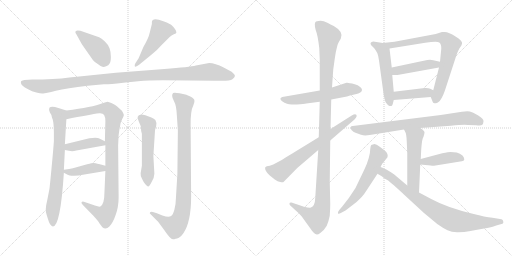
t = 0.00 s
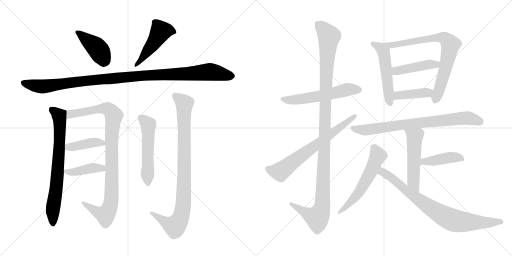
t = 3.26 s
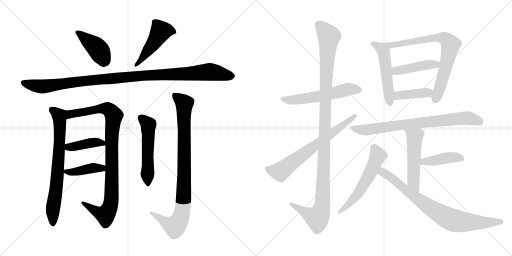
t = 6.52 s
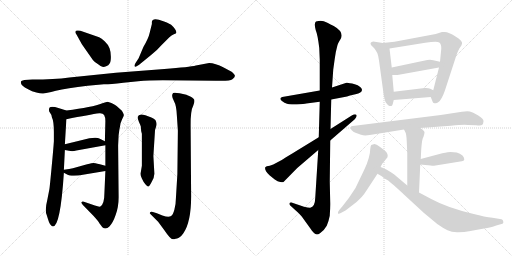
t = 9.78 s
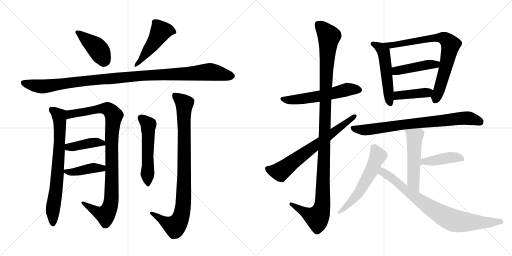
t = 13.05 s
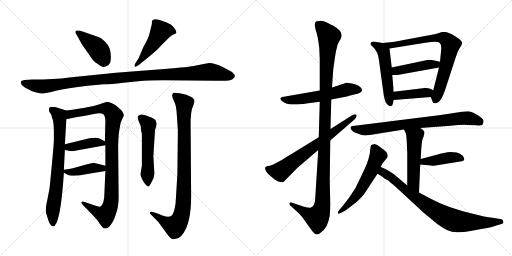
t = 16.31 s

The animated SVG that drew these frames (rendered in a browser with its animation timeline set to each time). Animation: 21 CSS @keyframes rules; one cycle of 16.31 s.

<svg version="1.1" viewBox="0 0 2048 1024" xmlns="http://www.w3.org/2000/svg">
  <g stroke="lightgray" stroke-dasharray="1,1" stroke-width="1" transform="scale(4, 4)">
    <line x1="0" y1="0" x2="256" y2="256"></line>
    <line x1="256" y1="0" x2="0" y2="256"></line>
    <line x1="128" y1="0" x2="128" y2="256"></line>
    <line x1="0" y1="128" x2="256" y2="128"></line>
    <line x1="256" y1="0" x2="512" y2="256"></line>
    <line x1="512" y1="0" x2="256" y2="256"></line>
    <line x1="384" y1="0" x2="384" y2="256"></line>
    <line x1="256" y1="128" x2="512" y2="128"></line>
  </g>
<g transform="scale(1, -1) translate(0, -850)">
   <style type="text/css">
    @keyframes keyframes0 {
      from {
       stroke: black;
       stroke-dashoffset: 416;
       stroke-width: 128;
       }
       58% {
       animation-timing-function: step-end;
       stroke: black;
       stroke-dashoffset: 0;
       stroke-width: 128;
       }
       to {
       stroke: black;
       stroke-width: 1024;
       }
       }
       #make-me-a-hanzi-animation-0 {
         animation: keyframes0 0.588542s both;
         animation-delay: 0.000000s;
         animation-timing-function: linear;
       }
    @keyframes keyframes1 {
      from {
       stroke: black;
       stroke-dashoffset: 480;
       stroke-width: 128;
       }
       61% {
       animation-timing-function: step-end;
       stroke: black;
       stroke-dashoffset: 0;
       stroke-width: 128;
       }
       to {
       stroke: black;
       stroke-width: 1024;
       }
       }
       #make-me-a-hanzi-animation-1 {
         animation: keyframes1 0.640625s both;
         animation-delay: 0.588542s;
         animation-timing-function: linear;
       }
    @keyframes keyframes2 {
      from {
       stroke: black;
       stroke-dashoffset: 1097;
       stroke-width: 128;
       }
       78% {
       animation-timing-function: step-end;
       stroke: black;
       stroke-dashoffset: 0;
       stroke-width: 128;
       }
       to {
       stroke: black;
       stroke-width: 1024;
       }
       }
       #make-me-a-hanzi-animation-2 {
         animation: keyframes2 1.142741s both;
         animation-delay: 1.229167s;
         animation-timing-function: linear;
       }
    @keyframes keyframes3 {
      from {
       stroke: black;
       stroke-dashoffset: 731;
       stroke-width: 128;
       }
       70% {
       animation-timing-function: step-end;
       stroke: black;
       stroke-dashoffset: 0;
       stroke-width: 128;
       }
       to {
       stroke: black;
       stroke-width: 1024;
       }
       }
       #make-me-a-hanzi-animation-3 {
         animation: keyframes3 0.844889s both;
         animation-delay: 2.371908s;
         animation-timing-function: linear;
       }
    @keyframes keyframes4 {
      from {
       stroke: black;
       stroke-dashoffset: 962;
       stroke-width: 128;
       }
       76% {
       animation-timing-function: step-end;
       stroke: black;
       stroke-dashoffset: 0;
       stroke-width: 128;
       }
       to {
       stroke: black;
       stroke-width: 1024;
       }
       }
       #make-me-a-hanzi-animation-4 {
         animation: keyframes4 1.032878s both;
         animation-delay: 3.216797s;
         animation-timing-function: linear;
       }
    @keyframes keyframes5 {
      from {
       stroke: black;
       stroke-dashoffset: 408;
       stroke-width: 128;
       }
       57% {
       animation-timing-function: step-end;
       stroke: black;
       stroke-dashoffset: 0;
       stroke-width: 128;
       }
       to {
       stroke: black;
       stroke-width: 1024;
       }
       }
       #make-me-a-hanzi-animation-5 {
         animation: keyframes5 0.582031s both;
         animation-delay: 4.249675s;
         animation-timing-function: linear;
       }
    @keyframes keyframes6 {
      from {
       stroke: black;
       stroke-dashoffset: 409;
       stroke-width: 128;
       }
       57% {
       animation-timing-function: step-end;
       stroke: black;
       stroke-dashoffset: 0;
       stroke-width: 128;
       }
       to {
       stroke: black;
       stroke-width: 1024;
       }
       }
       #make-me-a-hanzi-animation-6 {
         animation: keyframes6 0.582845s both;
         animation-delay: 4.831706s;
         animation-timing-function: linear;
       }
    @keyframes keyframes7 {
      from {
       stroke: black;
       stroke-dashoffset: 535;
       stroke-width: 128;
       }
       64% {
       animation-timing-function: step-end;
       stroke: black;
       stroke-dashoffset: 0;
       stroke-width: 128;
       }
       to {
       stroke: black;
       stroke-width: 1024;
       }
       }
       #make-me-a-hanzi-animation-7 {
         animation: keyframes7 0.685384s both;
         animation-delay: 5.414551s;
         animation-timing-function: linear;
       }
    @keyframes keyframes8 {
      from {
       stroke: black;
       stroke-dashoffset: 914;
       stroke-width: 128;
       }
       75% {
       animation-timing-function: step-end;
       stroke: black;
       stroke-dashoffset: 0;
       stroke-width: 128;
       }
       to {
       stroke: black;
       stroke-width: 1024;
       }
       }
       #make-me-a-hanzi-animation-8 {
         animation: keyframes8 0.993815s both;
         animation-delay: 6.099935s;
         animation-timing-function: linear;
       }
    @keyframes keyframes9 {
      from {
       stroke: black;
       stroke-dashoffset: 564;
       stroke-width: 128;
       }
       65% {
       animation-timing-function: step-end;
       stroke: black;
       stroke-dashoffset: 0;
       stroke-width: 128;
       }
       to {
       stroke: black;
       stroke-width: 1024;
       }
       }
       #make-me-a-hanzi-animation-9 {
         animation: keyframes9 0.708984s both;
         animation-delay: 7.093750s;
         animation-timing-function: linear;
       }
    @keyframes keyframes10 {
      from {
       stroke: black;
       stroke-dashoffset: 1167;
       stroke-width: 128;
       }
       79% {
       animation-timing-function: step-end;
       stroke: black;
       stroke-dashoffset: 0;
       stroke-width: 128;
       }
       to {
       stroke: black;
       stroke-width: 1024;
       }
       }
       #make-me-a-hanzi-animation-10 {
         animation: keyframes10 1.199707s both;
         animation-delay: 7.802734s;
         animation-timing-function: linear;
       }
    @keyframes keyframes11 {
      from {
       stroke: black;
       stroke-dashoffset: 685;
       stroke-width: 128;
       }
       69% {
       animation-timing-function: step-end;
       stroke: black;
       stroke-dashoffset: 0;
       stroke-width: 128;
       }
       to {
       stroke: black;
       stroke-width: 1024;
       }
       }
       #make-me-a-hanzi-animation-11 {
         animation: keyframes11 0.807454s both;
         animation-delay: 9.002441s;
         animation-timing-function: linear;
       }
    @keyframes keyframes12 {
      from {
       stroke: black;
       stroke-dashoffset: 522;
       stroke-width: 128;
       }
       63% {
       animation-timing-function: step-end;
       stroke: black;
       stroke-dashoffset: 0;
       stroke-width: 128;
       }
       to {
       stroke: black;
       stroke-width: 1024;
       }
       }
       #make-me-a-hanzi-animation-12 {
         animation: keyframes12 0.674805s both;
         animation-delay: 9.809895s;
         animation-timing-function: linear;
       }
    @keyframes keyframes13 {
      from {
       stroke: black;
       stroke-dashoffset: 765;
       stroke-width: 128;
       }
       71% {
       animation-timing-function: step-end;
       stroke: black;
       stroke-dashoffset: 0;
       stroke-width: 128;
       }
       to {
       stroke: black;
       stroke-width: 1024;
       }
       }
       #make-me-a-hanzi-animation-13 {
         animation: keyframes13 0.872559s both;
         animation-delay: 10.484700s;
         animation-timing-function: linear;
       }
    @keyframes keyframes14 {
      from {
       stroke: black;
       stroke-dashoffset: 441;
       stroke-width: 128;
       }
       59% {
       animation-timing-function: step-end;
       stroke: black;
       stroke-dashoffset: 0;
       stroke-width: 128;
       }
       to {
       stroke: black;
       stroke-width: 1024;
       }
       }
       #make-me-a-hanzi-animation-14 {
         animation: keyframes14 0.608887s both;
         animation-delay: 11.357259s;
         animation-timing-function: linear;
       }
    @keyframes keyframes15 {
      from {
       stroke: black;
       stroke-dashoffset: 403;
       stroke-width: 128;
       }
       57% {
       animation-timing-function: step-end;
       stroke: black;
       stroke-dashoffset: 0;
       stroke-width: 128;
       }
       to {
       stroke: black;
       stroke-width: 1024;
       }
       }
       #make-me-a-hanzi-animation-15 {
         animation: keyframes15 0.577962s both;
         animation-delay: 11.966146s;
         animation-timing-function: linear;
       }
    @keyframes keyframes16 {
      from {
       stroke: black;
       stroke-dashoffset: 773;
       stroke-width: 128;
       }
       72% {
       animation-timing-function: step-end;
       stroke: black;
       stroke-dashoffset: 0;
       stroke-width: 128;
       }
       to {
       stroke: black;
       stroke-width: 1024;
       }
       }
       #make-me-a-hanzi-animation-16 {
         animation: keyframes16 0.879069s both;
         animation-delay: 12.544108s;
         animation-timing-function: linear;
       }
    @keyframes keyframes17 {
      from {
       stroke: black;
       stroke-dashoffset: 520;
       stroke-width: 128;
       }
       63% {
       animation-timing-function: step-end;
       stroke: black;
       stroke-dashoffset: 0;
       stroke-width: 128;
       }
       to {
       stroke: black;
       stroke-width: 1024;
       }
       }
       #make-me-a-hanzi-animation-17 {
         animation: keyframes17 0.673177s both;
         animation-delay: 13.423177s;
         animation-timing-function: linear;
       }
    @keyframes keyframes18 {
      from {
       stroke: black;
       stroke-dashoffset: 420;
       stroke-width: 128;
       }
       58% {
       animation-timing-function: step-end;
       stroke: black;
       stroke-dashoffset: 0;
       stroke-width: 128;
       }
       to {
       stroke: black;
       stroke-width: 1024;
       }
       }
       #make-me-a-hanzi-animation-18 {
         animation: keyframes18 0.591797s both;
         animation-delay: 14.096354s;
         animation-timing-function: linear;
       }
    @keyframes keyframes19 {
      from {
       stroke: black;
       stroke-dashoffset: 572;
       stroke-width: 128;
       }
       65% {
       animation-timing-function: step-end;
       stroke: black;
       stroke-dashoffset: 0;
       stroke-width: 128;
       }
       to {
       stroke: black;
       stroke-width: 1024;
       }
       }
       #make-me-a-hanzi-animation-19 {
         animation: keyframes19 0.715495s both;
         animation-delay: 14.688151s;
         animation-timing-function: linear;
       }
    @keyframes keyframes20 {
      from {
       stroke: black;
       stroke-dashoffset: 802;
       stroke-width: 128;
       }
       72% {
       animation-timing-function: step-end;
       stroke: black;
       stroke-dashoffset: 0;
       stroke-width: 128;
       }
       to {
       stroke: black;
       stroke-width: 1024;
       }
       }
       #make-me-a-hanzi-animation-20 {
         animation: keyframes20 0.902669s both;
         animation-delay: 15.403646s;
         animation-timing-function: linear;
       }
</style>
<path d="M 396.5 701.0 L 321.5 727.0 Q 300.5 731.0 301.5 722.0 Q 300.5 719.0 306.5 711.0 L 327.5 673.0 L 371.5 610.0 Q 380.5 599.0 392.5 593.0 Q 403.5 584.0 409.5 583.0 Q 415.5 581.0 424.5 585.0 Q 434.5 588.0 438.5 596.0 Q 443.5 603.0 443.5 623.0 Q 443.5 642.0 438.5 656.0 Q 434.5 670.0 419.5 684.0 Q 405.5 697.0 396.5 701.0 Z" fill="lightgray"></path> 
<path d="M 554.5 617.0 L 541.5 597.0 Q 535.5 586.0 539.5 584.0 Q 540.5 580.0 556.5 591.0 L 605.5 631.0 Q 626.5 647.0 647.5 671.0 L 676.5 700.0 Q 686.5 709.0 695.5 713.0 Q 705.5 716.0 705.5 719.0 Q 705.5 732.0 684.5 751.0 Q 665.5 762.0 653.5 765.0 Q 609.5 783.0 607.5 762.0 L 607.5 754.0 L 598.5 718.0 Q 594.5 698.0 573.5 662.0 L 554.5 617.0 Z" fill="lightgray"></path> 
<path d="M 836.5 598.0 L 783.5 588.0 Q 759.5 582.0 657.5 574.0 L 463.5 559.0 L 277.5 540.0 Q 217.5 532.0 129.5 532.0 L 97.5 530.0 L 87.5 527.0 Q 83.5 526.0 83.5 520.0 Q 83.5 513.0 90.5 507.0 Q 97.5 501.0 112.5 493.0 Q 127.5 484.0 145.5 480.0 Q 163.5 475.0 172.5 476.0 Q 181.5 476.0 223.5 487.0 Q 266.5 497.0 350.5 507.0 L 415.5 513.0 Q 431.5 512.0 493.5 519.0 L 552.5 525.0 Q 593.5 529.0 651.5 529.0 L 863.5 527.0 Q 920.5 525.0 929.5 533.0 Q 939.5 541.0 939.5 546.0 Q 940.5 551.0 926.5 563.0 L 894.5 580.0 Q 860.5 598.0 836.5 598.0 Z" fill="lightgray"></path> 
<path d="M 186.5 -9.0 L 191.5 -25.0 Q 199.5 -54.0 211.5 -56.0 Q 241.5 -56.0 255.5 159.0 L 255.5 171.0 L 259.5 250.0 L 259.5 273.0 L 265.5 373.0 C 267.5 403.0 267.5 407.0 265.5 408.0 L 233.5 418.0 Q 205.5 427.0 197.5 419.0 Q 193.5 407.0 199.5 400.0 Q 205.5 393.0 207.5 381.0 Q 215.5 365.0 215.5 322.0 L 215.5 285.0 Q 213.5 255.0 206.5 181.0 Q 199.5 106.0 197.5 93.0 L 189.5 52.0 Q 178.5 8.0 186.5 -9.0 Z" fill="lightgray"></path> 
<path d="M 421.5 166.0 L 417.5 75.0 Q 417.5 34.0 401.5 24.0 Q 395.5 22.0 379.5 28.0 L 335.5 43.0 Q 329.5 45.0 326.5 42.0 Q 323.5 38.0 331.5 30.0 L 373.5 -13.0 Q 395.5 -37.0 397.5 -43.0 L 409.5 -59.0 Q 423.5 -70.0 437.5 -56.0 Q 451.5 -42.0 462.5 -10.0 Q 474.5 22.0 474.5 61.0 L 472.5 268.0 L 474.5 309.0 Q 476.5 329.0 480.5 347.0 Q 481.5 359.0 488.5 373.0 Q 495.5 386.0 495.5 390.0 Q 495.5 394.0 487.5 407.0 L 467.5 425.0 Q 465.5 427.0 455.5 433.0 L 445.5 438.0 L 430.5 443.0 Q 425.5 443.0 409.5 437.0 Q 369.5 421.0 265.5 408.0 C 235.5 404.0 236.5 367.0 265.5 373.0 Q 359.5 392.0 397.5 397.0 Q 411.5 398.0 416.5 390.0 Q 421.5 381.0 421.5 366.0 L 419.5 285.0 L 421.5 269.0 L 421.5 187.0 L 421.5 166.0 Z" fill="lightgray"></path> 
<path d="M 259.5 250.0 L 281.5 246.0 Q 291.5 244.0 305.5 248.0 L 421.5 269.0 C 443.5 273.0 443.5 273.0 419.5 285.0 L 399.5 295.0 Q 389.5 302.0 357.5 297.0 L 259.5 273.0 C 230.5 266.0 229.5 255.0 259.5 250.0 Z" fill="lightgray"></path> 
<path d="M 255.5 159.0 L 268.5 152.0 Q 275.5 147.0 295.5 147.0 Q 315.5 147.0 331.5 151.0 L 421.5 166.0 C 451.5 171.0 450.5 179.0 421.5 187.0 L 399.5 193.0 Q 377.5 198.0 373.5 198.0 Q 369.5 198.0 348.5 193.0 L 291.5 177.0 Q 279.5 174.0 255.5 171.0 C 237.5 169.0 237.5 169.0 255.5 159.0 Z" fill="lightgray"></path> 
<path d="M 617.5 155.0 L 613.5 226.0 L 619.5 320.0 Q 619.5 332.0 624.5 344.0 Q 629.5 356.0 621.5 370.0 Q 613.5 377.0 605.5 380.0 L 581.5 389.0 Q 554.5 398.0 550.5 382.0 Q 550.5 375.0 555.5 363.0 Q 561.5 350.0 563.5 343.0 Q 563.5 327.0 567.5 315.0 L 567.5 187.0 L 562.5 157.0 Q 561.5 147.0 567.5 136.0 Q 573.5 122.0 581.5 113.0 Q 589.5 104.0 592.5 104.0 Q 596.5 103.0 606.5 122.0 Q 617.5 141.0 617.5 155.0 Z" fill="lightgray"></path> 
<path d="M 711.5 327.0 L 709.5 154.0 L 703.5 55.0 Q 703.5 33.0 697.5 11.0 Q 691.5 -11.0 682.5 -15.0 Q 673.5 -20.0 649.5 -12.0 L 627.5 -3.0 L 611.5 2.0 Q 604.5 5.0 600.5 1.0 Q 596.5 -3.0 602.5 -7.0 L 632.5 -37.0 L 657.5 -71.0 Q 681.5 -107.0 691.5 -107.0 Q 697.5 -107.0 702.5 -105.0 Q 707.5 -104.0 715.5 -101.0 Q 723.5 -98.0 733.5 -83.0 Q 764.5 -38.0 764.5 64.0 L 762.5 347.0 Q 761.5 407.0 773.5 429.0 Q 779.5 442.0 777.5 449.0 Q 777.5 455.0 763.5 463.0 Q 749.5 470.0 745.5 471.0 L 718.5 477.0 Q 697.5 481.0 692.5 478.0 Q 688.5 474.0 688.5 467.0 Q 688.5 459.0 696.5 444.0 Q 705.5 429.0 707.5 387.0 L 711.5 327.0 Z" fill="lightgray"></path> 
<path d="M 1279.0 488.0 L 1129.0 462.0 Q 1110.0 455.0 1138.0 439.0 Q 1149.0 434.0 1156.0 433.0 Q 1164.0 432.0 1187.0 432.0 Q 1218.0 434.0 1225.0 436.0 L 1279.0 443.0 L 1325.0 452.0 L 1388.0 464.0 L 1400.0 468.0 L 1426.0 474.0 Q 1448.0 479.0 1448.0 491.0 Q 1445.0 505.0 1419.0 513.0 Q 1393.0 520.0 1386.0 519.0 L 1328.0 500.0 L 1279.0 488.0 Z" fill="lightgray"></path> 
<path d="M 1344.0 645.0 L 1350.0 670.0 Q 1353.0 679.0 1357.0 685.0 L 1363.0 695.0 Q 1377.0 722.0 1335.0 746.0 Q 1308.0 760.0 1295.0 765.0 Q 1282.0 769.0 1264.0 764.0 Q 1255.0 758.0 1263.0 729.0 Q 1271.0 710.0 1277.0 658.0 L 1279.0 611.0 L 1279.0 488.0 L 1279.0 443.0 L 1275.0 301.0 L 1273.0 250.0 L 1261.0 59.0 Q 1260.0 22.0 1241.0 19.0 Q 1235.0 18.0 1216.0 23.0 L 1166.0 40.0 Q 1159.0 41.0 1158.0 37.0 Q 1157.0 32.0 1161.0 28.0 L 1195.0 -3.0 L 1207.0 -16.0 L 1243.0 -66.0 Q 1246.0 -71.0 1256.0 -82.0 Q 1266.0 -93.0 1280.0 -83.0 Q 1295.0 -74.0 1307.0 -53.0 Q 1315.0 -34.0 1319.0 -13.0 Q 1321.0 17.0 1321.0 34.0 L 1319.0 124.0 L 1321.0 288.0 L 1322.0 334.0 L 1325.0 452.0 L 1328.0 500.0 L 1333.0 572.0 L 1338.0 608.0 Q 1343.0 642.0 1344.0 645.0 Z" fill="lightgray"></path> 
<path d="M 1275.0 301.0 L 1169.0 236.0 Q 1137.0 217.0 1127.0 210.0 L 1093.0 192.0 L 1079.0 187.0 L 1067.0 185.0 Q 1064.0 184.0 1061.0 181.0 Q 1057.0 169.0 1078.0 149.0 L 1099.0 132.0 Q 1111.0 124.0 1121.0 122.0 Q 1132.0 120.0 1134.0 122.0 L 1189.0 178.0 L 1273.0 250.0 L 1321.0 288.0 L 1419.0 373.0 Q 1430.0 385.0 1425.0 391.0 Q 1421.0 396.0 1407.0 388.0 L 1322.0 334.0 L 1275.0 301.0 Z" fill="lightgray"></path> 
<path d="M 1531.0 678.0 L 1493.0 684.0 L 1487.0 682.0 Q 1483.0 681.0 1482.0 676.0 Q 1481.0 671.0 1492.0 662.0 Q 1512.0 645.0 1516.0 608.0 L 1535.0 469.0 Q 1540.0 447.0 1542.0 442.0 Q 1553.0 426.0 1559.0 426.0 Q 1566.0 425.0 1567.0 427.0 Q 1569.0 428.0 1571.0 434.0 L 1575.0 450.0 L 1575.0 483.0 L 1569.0 550.0 L 1567.0 580.0 L 1558.0 656.0 C 1556.0 674.0 1556.0 674.0 1531.0 678.0 Z" fill="lightgray"></path> 
<path d="M 1723.0 462.0 L 1731.0 442.0 Q 1731.0 439.0 1738.0 437.0 Q 1746.0 435.0 1754.0 442.0 Q 1766.0 450.0 1779.0 486.0 L 1823.0 621.0 Q 1830.0 644.0 1838.0 657.0 Q 1847.0 669.0 1848.0 675.0 Q 1850.0 681.0 1843.0 688.0 Q 1836.0 697.0 1822.0 704.0 Q 1795.0 722.0 1779.0 722.0 L 1768.0 722.0 L 1743.0 714.0 L 1578.0 683.0 L 1531.0 678.0 C 1501.0 675.0 1528.0 651.0 1558.0 656.0 L 1701.0 679.0 Q 1749.0 686.0 1757.0 680.0 Q 1766.0 673.0 1765.0 654.0 L 1760.0 603.0 L 1756.0 580.0 L 1733.0 489.0 C 1726.0 460.0 1721.0 467.0 1723.0 462.0 Z" fill="lightgray"></path> 
<path d="M 1709.0 610.0 L 1567.0 580.0 C 1538.0 574.0 1539.0 550.0 1569.0 550.0 L 1590.0 550.0 L 1756.0 580.0 C 1786.0 585.0 1789.0 596.0 1760.0 603.0 L 1733.0 609.0 Q 1724.0 612.0 1709.0 610.0 Z" fill="lightgray"></path> 
<path d="M 1575.0 450.0 L 1723.0 462.0 C 1753.0 464.0 1760.0 476.0 1733.0 489.0 L 1721.0 495.0 Q 1712.0 499.0 1699.0 498.0 L 1575.0 483.0 C 1545.0 479.0 1545.0 448.0 1575.0 450.0 Z" fill="lightgray"></path> 
<path d="M 1681.0 338.0 L 1803.0 347.0 Q 1854.0 352.0 1871.0 350.0 L 1905.0 349.0 Q 1924.0 347.0 1928.0 350.0 Q 1933.0 353.0 1934.0 364.0 Q 1936.0 374.0 1913.0 388.0 Q 1890.0 402.0 1879.0 404.0 Q 1869.0 406.0 1848.0 403.0 L 1763.0 390.0 L 1411.0 346.0 Q 1404.0 346.0 1403.0 342.0 Q 1400.0 339.0 1406.0 330.0 Q 1413.0 321.0 1422.0 319.0 L 1444.0 311.0 Q 1458.0 306.0 1479.0 310.0 L 1616.0 332.0 L 1681.0 338.0 Z" fill="lightgray"></path> 
<path d="M 1683.0 214.0 L 1685.0 254.0 Q 1688.0 296.0 1694.0 303.0 Q 1698.0 314.0 1698.0 321.0 Q 1698.0 327.0 1681.0 338.0 C 1656.0 355.0 1603.0 359.0 1616.0 332.0 L 1621.0 322.0 Q 1626.0 314.0 1627.0 284.0 L 1629.0 237.0 L 1629.0 108.0 C 1629.0 78.0 1675.0 50.0 1676.0 80.0 L 1681.0 192.0 L 1683.0 214.0 Z" fill="lightgray"></path> 
<path d="M 1827.0 240.0 L 1802.0 242.0 Q 1795.0 242.0 1769.0 237.0 L 1683.0 214.0 C 1654.0 206.0 1651.0 195.0 1681.0 192.0 L 1701.0 190.0 Q 1733.0 186.0 1736.0 187.0 L 1847.0 205.0 Q 1865.0 207.0 1851.0 227.0 Q 1840.0 236.0 1827.0 240.0 Z" fill="lightgray"></path> 
<path d="M 1522.0 182.0 L 1529.0 195.0 L 1550.0 221.0 Q 1552.0 231.0 1549.0 235.0 Q 1547.0 242.0 1540.0 247.0 L 1519.0 263.0 Q 1505.0 274.0 1498.0 274.0 Q 1491.0 273.0 1485.0 270.0 Q 1482.0 267.0 1481.0 254.0 Q 1481.0 240.0 1475.0 218.0 Q 1469.0 196.0 1457.0 171.0 L 1422.0 98.0 Q 1396.0 56.0 1369.0 24.0 L 1357.0 10.0 Q 1350.0 1.0 1352.0 -4.0 Q 1355.0 -7.0 1365.0 -1.0 L 1382.0 8.0 L 1425.0 41.0 Q 1452.0 65.0 1464.0 85.0 L 1510.0 155.0 L 1522.0 182.0 Z" fill="lightgray"></path> 
<path d="M 1629.0 108.0 L 1577.0 152.0 Q 1541.0 177.0 1522.0 182.0 C 1494.0 193.0 1484.0 170.0 1510.0 155.0 L 1527.0 145.0 L 1538.0 136.0 Q 1555.0 129.0 1563.0 119.0 Q 1570.0 115.0 1620.0 68.0 L 1696.0 -2.0 L 1749.0 -46.0 Q 1773.0 -63.0 1790.0 -71.0 Q 1808.0 -80.0 1833.0 -79.0 Q 1859.0 -78.0 1876.0 -75.0 L 1942.0 -63.0 Q 1954.0 -63.0 1985.0 -52.0 L 2006.0 -46.0 Q 2015.0 -45.0 2013.0 -36.0 Q 2012.0 -28.0 2006.0 -27.0 L 1970.0 -21.0 Q 1939.0 -18.0 1895.0 -6.0 Q 1789.0 19.0 1725.0 54.0 L 1676.0 80.0 L 1629.0 108.0 Z" fill="lightgray"></path> 
      <clipPath id="make-me-a-hanzi-clip-0">
      <path d="M 396.5 701.0 L 321.5 727.0 Q 300.5 731.0 301.5 722.0 Q 300.5 719.0 306.5 711.0 L 327.5 673.0 L 371.5 610.0 Q 380.5 599.0 392.5 593.0 Q 403.5 584.0 409.5 583.0 Q 415.5 581.0 424.5 585.0 Q 434.5 588.0 438.5 596.0 Q 443.5 603.0 443.5 623.0 Q 443.5 642.0 438.5 656.0 Q 434.5 670.0 419.5 684.0 Q 405.5 697.0 396.5 701.0 Z" fill="lightgray"></path>
      </clipPath>
      <path clip-path="url(#make-me-a-hanzi-clip-0)" d="M 310.5 720.0 L 387.5 659.0 L 419.5 606.0 " fill="none" id="make-me-a-hanzi-animation-0" stroke-dasharray="288 576" stroke-linecap="round"></path>

      <clipPath id="make-me-a-hanzi-clip-1">
      <path d="M 554.5 617.0 L 541.5 597.0 Q 535.5 586.0 539.5 584.0 Q 540.5 580.0 556.5 591.0 L 605.5 631.0 Q 626.5 647.0 647.5 671.0 L 676.5 700.0 Q 686.5 709.0 695.5 713.0 Q 705.5 716.0 705.5 719.0 Q 705.5 732.0 684.5 751.0 Q 665.5 762.0 653.5 765.0 Q 609.5 783.0 607.5 762.0 L 607.5 754.0 L 598.5 718.0 Q 594.5 698.0 573.5 662.0 L 554.5 617.0 Z" fill="lightgray"></path>
      </clipPath>
      <path clip-path="url(#make-me-a-hanzi-clip-1)" d="M 697.5 722.0 L 673.5 729.0 L 642.5 724.0 L 604.5 663.0 L 542.5 590.0 " fill="none" id="make-me-a-hanzi-animation-1" stroke-dasharray="352 704" stroke-linecap="round"></path>

      <clipPath id="make-me-a-hanzi-clip-2">
      <path d="M 836.5 598.0 L 783.5 588.0 Q 759.5 582.0 657.5 574.0 L 463.5 559.0 L 277.5 540.0 Q 217.5 532.0 129.5 532.0 L 97.5 530.0 L 87.5 527.0 Q 83.5 526.0 83.5 520.0 Q 83.5 513.0 90.5 507.0 Q 97.5 501.0 112.5 493.0 Q 127.5 484.0 145.5 480.0 Q 163.5 475.0 172.5 476.0 Q 181.5 476.0 223.5 487.0 Q 266.5 497.0 350.5 507.0 L 415.5 513.0 Q 431.5 512.0 493.5 519.0 L 552.5 525.0 Q 593.5 529.0 651.5 529.0 L 863.5 527.0 Q 920.5 525.0 929.5 533.0 Q 939.5 541.0 939.5 546.0 Q 940.5 551.0 926.5 563.0 L 894.5 580.0 Q 860.5 598.0 836.5 598.0 Z" fill="lightgray"></path>
      </clipPath>
      <path clip-path="url(#make-me-a-hanzi-clip-2)" d="M 95.5 518.0 L 168.5 504.0 L 411.5 534.0 L 836.5 563.0 L 930.5 546.0 " fill="none" id="make-me-a-hanzi-animation-2" stroke-dasharray="969 1938" stroke-linecap="round"></path>

      <clipPath id="make-me-a-hanzi-clip-3">
      <path d="M 186.5 -9.0 L 191.5 -25.0 Q 199.5 -54.0 211.5 -56.0 Q 241.5 -56.0 255.5 159.0 L 255.5 171.0 L 259.5 250.0 L 259.5 273.0 L 265.5 373.0 C 267.5 403.0 267.5 407.0 265.5 408.0 L 233.5 418.0 Q 205.5 427.0 197.5 419.0 Q 193.5 407.0 199.5 400.0 Q 205.5 393.0 207.5 381.0 Q 215.5 365.0 215.5 322.0 L 215.5 285.0 Q 213.5 255.0 206.5 181.0 Q 199.5 106.0 197.5 93.0 L 189.5 52.0 Q 178.5 8.0 186.5 -9.0 Z" fill="lightgray"></path>
      </clipPath>
      <path clip-path="url(#make-me-a-hanzi-clip-3)" d="M 205.5 412.0 L 236.5 386.0 L 239.5 339.0 L 228.5 118.0 L 211.5 20.0 L 211.5 -47.0 " fill="none" id="make-me-a-hanzi-animation-3" stroke-dasharray="603 1206" stroke-linecap="round"></path>

      <clipPath id="make-me-a-hanzi-clip-4">
      <path d="M 421.5 166.0 L 417.5 75.0 Q 417.5 34.0 401.5 24.0 Q 395.5 22.0 379.5 28.0 L 335.5 43.0 Q 329.5 45.0 326.5 42.0 Q 323.5 38.0 331.5 30.0 L 373.5 -13.0 Q 395.5 -37.0 397.5 -43.0 L 409.5 -59.0 Q 423.5 -70.0 437.5 -56.0 Q 451.5 -42.0 462.5 -10.0 Q 474.5 22.0 474.5 61.0 L 472.5 268.0 L 474.5 309.0 Q 476.5 329.0 480.5 347.0 Q 481.5 359.0 488.5 373.0 Q 495.5 386.0 495.5 390.0 Q 495.5 394.0 487.5 407.0 L 467.5 425.0 Q 465.5 427.0 455.5 433.0 L 445.5 438.0 L 430.5 443.0 Q 425.5 443.0 409.5 437.0 Q 369.5 421.0 265.5 408.0 C 235.5 404.0 236.5 367.0 265.5 373.0 Q 359.5 392.0 397.5 397.0 Q 411.5 398.0 416.5 390.0 Q 421.5 381.0 421.5 366.0 L 419.5 285.0 L 421.5 269.0 L 421.5 187.0 L 421.5 166.0 Z" fill="lightgray"></path>
      </clipPath>
      <path clip-path="url(#make-me-a-hanzi-clip-4)" d="M 274.5 379.0 L 282.5 394.0 L 412.5 416.0 L 437.5 410.0 L 455.5 387.0 L 446.5 290.0 L 446.5 69.0 L 437.5 17.0 L 418.5 -9.0 L 331.5 37.0 " fill="none" id="make-me-a-hanzi-animation-4" stroke-dasharray="834 1668" stroke-linecap="round"></path>

      <clipPath id="make-me-a-hanzi-clip-5">
      <path d="M 259.5 250.0 L 281.5 246.0 Q 291.5 244.0 305.5 248.0 L 421.5 269.0 C 443.5 273.0 443.5 273.0 419.5 285.0 L 399.5 295.0 Q 389.5 302.0 357.5 297.0 L 259.5 273.0 C 230.5 266.0 229.5 255.0 259.5 250.0 Z" fill="lightgray"></path>
      </clipPath>
      <path clip-path="url(#make-me-a-hanzi-clip-5)" d="M 266.5 256.0 L 273.5 262.0 L 367.5 279.0 L 389.5 281.0 L 413.5 272.0 " fill="none" id="make-me-a-hanzi-animation-5" stroke-dasharray="280 560" stroke-linecap="round"></path>

      <clipPath id="make-me-a-hanzi-clip-6">
      <path d="M 255.5 159.0 L 268.5 152.0 Q 275.5 147.0 295.5 147.0 Q 315.5 147.0 331.5 151.0 L 421.5 166.0 C 451.5 171.0 450.5 179.0 421.5 187.0 L 399.5 193.0 Q 377.5 198.0 373.5 198.0 Q 369.5 198.0 348.5 193.0 L 291.5 177.0 Q 279.5 174.0 255.5 171.0 C 237.5 169.0 237.5 169.0 255.5 159.0 Z" fill="lightgray"></path>
      </clipPath>
      <path clip-path="url(#make-me-a-hanzi-clip-6)" d="M 263.5 165.0 L 288.5 161.0 L 414.5 182.0 " fill="none" id="make-me-a-hanzi-animation-6" stroke-dasharray="281 562" stroke-linecap="round"></path>

      <clipPath id="make-me-a-hanzi-clip-7">
      <path d="M 617.5 155.0 L 613.5 226.0 L 619.5 320.0 Q 619.5 332.0 624.5 344.0 Q 629.5 356.0 621.5 370.0 Q 613.5 377.0 605.5 380.0 L 581.5 389.0 Q 554.5 398.0 550.5 382.0 Q 550.5 375.0 555.5 363.0 Q 561.5 350.0 563.5 343.0 Q 563.5 327.0 567.5 315.0 L 567.5 187.0 L 562.5 157.0 Q 561.5 147.0 567.5 136.0 Q 573.5 122.0 581.5 113.0 Q 589.5 104.0 592.5 104.0 Q 596.5 103.0 606.5 122.0 Q 617.5 141.0 617.5 155.0 Z" fill="lightgray"></path>
      </clipPath>
      <path clip-path="url(#make-me-a-hanzi-clip-7)" d="M 562.5 380.0 L 593.5 347.0 L 590.5 113.0 " fill="none" id="make-me-a-hanzi-animation-7" stroke-dasharray="407 814" stroke-linecap="round"></path>

      <clipPath id="make-me-a-hanzi-clip-8">
      <path d="M 711.5 327.0 L 709.5 154.0 L 703.5 55.0 Q 703.5 33.0 697.5 11.0 Q 691.5 -11.0 682.5 -15.0 Q 673.5 -20.0 649.5 -12.0 L 627.5 -3.0 L 611.5 2.0 Q 604.5 5.0 600.5 1.0 Q 596.5 -3.0 602.5 -7.0 L 632.5 -37.0 L 657.5 -71.0 Q 681.5 -107.0 691.5 -107.0 Q 697.5 -107.0 702.5 -105.0 Q 707.5 -104.0 715.5 -101.0 Q 723.5 -98.0 733.5 -83.0 Q 764.5 -38.0 764.5 64.0 L 762.5 347.0 Q 761.5 407.0 773.5 429.0 Q 779.5 442.0 777.5 449.0 Q 777.5 455.0 763.5 463.0 Q 749.5 470.0 745.5 471.0 L 718.5 477.0 Q 697.5 481.0 692.5 478.0 Q 688.5 474.0 688.5 467.0 Q 688.5 459.0 696.5 444.0 Q 705.5 429.0 707.5 387.0 L 711.5 327.0 Z" fill="lightgray"></path>
      </clipPath>
      <path clip-path="url(#make-me-a-hanzi-clip-8)" d="M 698.5 470.0 L 737.5 436.0 L 732.5 19.0 L 716.5 -34.0 L 696.5 -55.0 L 606.5 -2.0 " fill="none" id="make-me-a-hanzi-animation-8" stroke-dasharray="786 1572" stroke-linecap="round"></path>

      <clipPath id="make-me-a-hanzi-clip-9">
      <path d="M 1279.0 488.0 L 1129.0 462.0 Q 1110.0 455.0 1138.0 439.0 Q 1149.0 434.0 1156.0 433.0 Q 1164.0 432.0 1187.0 432.0 Q 1218.0 434.0 1225.0 436.0 L 1279.0 443.0 L 1325.0 452.0 L 1388.0 464.0 L 1400.0 468.0 L 1426.0 474.0 Q 1448.0 479.0 1448.0 491.0 Q 1445.0 505.0 1419.0 513.0 Q 1393.0 520.0 1386.0 519.0 L 1328.0 500.0 L 1279.0 488.0 Z" fill="lightgray"></path>
      </clipPath>
      <path clip-path="url(#make-me-a-hanzi-clip-9)" d="M 1134.0 451.0 L 1178.0 450.0 L 1269.0 463.0 L 1394.0 493.0 L 1437.0 491.0 " fill="none" id="make-me-a-hanzi-animation-9" stroke-dasharray="436 872" stroke-linecap="round"></path>

      <clipPath id="make-me-a-hanzi-clip-10">
      <path d="M 1344.0 645.0 L 1350.0 670.0 Q 1353.0 679.0 1357.0 685.0 L 1363.0 695.0 Q 1377.0 722.0 1335.0 746.0 Q 1308.0 760.0 1295.0 765.0 Q 1282.0 769.0 1264.0 764.0 Q 1255.0 758.0 1263.0 729.0 Q 1271.0 710.0 1277.0 658.0 L 1279.0 611.0 L 1279.0 488.0 L 1279.0 443.0 L 1275.0 301.0 L 1273.0 250.0 L 1261.0 59.0 Q 1260.0 22.0 1241.0 19.0 Q 1235.0 18.0 1216.0 23.0 L 1166.0 40.0 Q 1159.0 41.0 1158.0 37.0 Q 1157.0 32.0 1161.0 28.0 L 1195.0 -3.0 L 1207.0 -16.0 L 1243.0 -66.0 Q 1246.0 -71.0 1256.0 -82.0 Q 1266.0 -93.0 1280.0 -83.0 Q 1295.0 -74.0 1307.0 -53.0 Q 1315.0 -34.0 1319.0 -13.0 Q 1321.0 17.0 1321.0 34.0 L 1319.0 124.0 L 1321.0 288.0 L 1322.0 334.0 L 1325.0 452.0 L 1328.0 500.0 L 1333.0 572.0 L 1338.0 608.0 Q 1343.0 642.0 1344.0 645.0 Z" fill="lightgray"></path>
      </clipPath>
      <path clip-path="url(#make-me-a-hanzi-clip-10)" d="M 1274.0 753.0 L 1316.0 703.0 L 1305.0 573.0 L 1289.0 28.0 L 1281.0 -1.0 L 1267.0 -20.0 L 1232.0 -7.0 L 1164.0 34.0 " fill="none" id="make-me-a-hanzi-animation-10" stroke-dasharray="1039 2078" stroke-linecap="round"></path>

      <clipPath id="make-me-a-hanzi-clip-11">
      <path d="M 1275.0 301.0 L 1169.0 236.0 Q 1137.0 217.0 1127.0 210.0 L 1093.0 192.0 L 1079.0 187.0 L 1067.0 185.0 Q 1064.0 184.0 1061.0 181.0 Q 1057.0 169.0 1078.0 149.0 L 1099.0 132.0 Q 1111.0 124.0 1121.0 122.0 Q 1132.0 120.0 1134.0 122.0 L 1189.0 178.0 L 1273.0 250.0 L 1321.0 288.0 L 1419.0 373.0 Q 1430.0 385.0 1425.0 391.0 Q 1421.0 396.0 1407.0 388.0 L 1322.0 334.0 L 1275.0 301.0 Z" fill="lightgray"></path>
      </clipPath>
      <path clip-path="url(#make-me-a-hanzi-clip-11)" d="M 1068.0 177.0 L 1086.0 168.0 L 1121.0 163.0 L 1420.0 387.0 " fill="none" id="make-me-a-hanzi-animation-11" stroke-dasharray="557 1114" stroke-linecap="round"></path>

      <clipPath id="make-me-a-hanzi-clip-12">
      <path d="M 1531.0 678.0 L 1493.0 684.0 L 1487.0 682.0 Q 1483.0 681.0 1482.0 676.0 Q 1481.0 671.0 1492.0 662.0 Q 1512.0 645.0 1516.0 608.0 L 1535.0 469.0 Q 1540.0 447.0 1542.0 442.0 Q 1553.0 426.0 1559.0 426.0 Q 1566.0 425.0 1567.0 427.0 Q 1569.0 428.0 1571.0 434.0 L 1575.0 450.0 L 1575.0 483.0 L 1569.0 550.0 L 1567.0 580.0 L 1558.0 656.0 C 1556.0 674.0 1556.0 674.0 1531.0 678.0 Z" fill="lightgray"></path>
      </clipPath>
      <path clip-path="url(#make-me-a-hanzi-clip-12)" d="M 1489.0 675.0 L 1523.0 657.0 L 1534.0 641.0 L 1562.0 435.0 " fill="none" id="make-me-a-hanzi-animation-12" stroke-dasharray="394 788" stroke-linecap="round"></path>

      <clipPath id="make-me-a-hanzi-clip-13">
      <path d="M 1723.0 462.0 L 1731.0 442.0 Q 1731.0 439.0 1738.0 437.0 Q 1746.0 435.0 1754.0 442.0 Q 1766.0 450.0 1779.0 486.0 L 1823.0 621.0 Q 1830.0 644.0 1838.0 657.0 Q 1847.0 669.0 1848.0 675.0 Q 1850.0 681.0 1843.0 688.0 Q 1836.0 697.0 1822.0 704.0 Q 1795.0 722.0 1779.0 722.0 L 1768.0 722.0 L 1743.0 714.0 L 1578.0 683.0 L 1531.0 678.0 C 1501.0 675.0 1528.0 651.0 1558.0 656.0 L 1701.0 679.0 Q 1749.0 686.0 1757.0 680.0 Q 1766.0 673.0 1765.0 654.0 L 1760.0 603.0 L 1756.0 580.0 L 1733.0 489.0 C 1726.0 460.0 1721.0 467.0 1723.0 462.0 Z" fill="lightgray"></path>
      </clipPath>
      <path clip-path="url(#make-me-a-hanzi-clip-13)" d="M 1539.0 678.0 L 1563.0 668.0 L 1754.0 700.0 L 1774.0 698.0 L 1797.0 680.0 L 1802.0 670.0 L 1786.0 592.0 L 1742.0 449.0 " fill="none" id="make-me-a-hanzi-animation-13" stroke-dasharray="637 1274" stroke-linecap="round"></path>

      <clipPath id="make-me-a-hanzi-clip-14">
      <path d="M 1709.0 610.0 L 1567.0 580.0 C 1538.0 574.0 1539.0 550.0 1569.0 550.0 L 1590.0 550.0 L 1756.0 580.0 C 1786.0 585.0 1789.0 596.0 1760.0 603.0 L 1733.0 609.0 Q 1724.0 612.0 1709.0 610.0 Z" fill="lightgray"></path>
      </clipPath>
      <path clip-path="url(#make-me-a-hanzi-clip-14)" d="M 1574.0 558.0 L 1592.0 568.0 L 1706.0 591.0 L 1743.0 592.0 L 1752.0 598.0 " fill="none" id="make-me-a-hanzi-animation-14" stroke-dasharray="313 626" stroke-linecap="round"></path>

      <clipPath id="make-me-a-hanzi-clip-15">
      <path d="M 1575.0 450.0 L 1723.0 462.0 C 1753.0 464.0 1760.0 476.0 1733.0 489.0 L 1721.0 495.0 Q 1712.0 499.0 1699.0 498.0 L 1575.0 483.0 C 1545.0 479.0 1545.0 448.0 1575.0 450.0 Z" fill="lightgray"></path>
      </clipPath>
      <path clip-path="url(#make-me-a-hanzi-clip-15)" d="M 1582.0 456.0 L 1600.0 470.0 L 1710.0 479.0 L 1723.0 485.0 " fill="none" id="make-me-a-hanzi-animation-15" stroke-dasharray="275 550" stroke-linecap="round"></path>

      <clipPath id="make-me-a-hanzi-clip-16">
      <path d="M 1681.0 338.0 L 1803.0 347.0 Q 1854.0 352.0 1871.0 350.0 L 1905.0 349.0 Q 1924.0 347.0 1928.0 350.0 Q 1933.0 353.0 1934.0 364.0 Q 1936.0 374.0 1913.0 388.0 Q 1890.0 402.0 1879.0 404.0 Q 1869.0 406.0 1848.0 403.0 L 1763.0 390.0 L 1411.0 346.0 Q 1404.0 346.0 1403.0 342.0 Q 1400.0 339.0 1406.0 330.0 Q 1413.0 321.0 1422.0 319.0 L 1444.0 311.0 Q 1458.0 306.0 1479.0 310.0 L 1616.0 332.0 L 1681.0 338.0 Z" fill="lightgray"></path>
      </clipPath>
      <path clip-path="url(#make-me-a-hanzi-clip-16)" d="M 1410.0 337.0 L 1461.0 330.0 L 1620.0 353.0 L 1857.0 377.0 L 1883.0 376.0 L 1921.0 361.0 " fill="none" id="make-me-a-hanzi-animation-16" stroke-dasharray="645 1290" stroke-linecap="round"></path>

      <clipPath id="make-me-a-hanzi-clip-17">
      <path d="M 1683.0 214.0 L 1685.0 254.0 Q 1688.0 296.0 1694.0 303.0 Q 1698.0 314.0 1698.0 321.0 Q 1698.0 327.0 1681.0 338.0 C 1656.0 355.0 1603.0 359.0 1616.0 332.0 L 1621.0 322.0 Q 1626.0 314.0 1627.0 284.0 L 1629.0 237.0 L 1629.0 108.0 C 1629.0 78.0 1675.0 50.0 1676.0 80.0 L 1681.0 192.0 L 1683.0 214.0 Z" fill="lightgray"></path>
      </clipPath>
      <path clip-path="url(#make-me-a-hanzi-clip-17)" d="M 1623.0 329.0 L 1659.0 300.0 L 1653.0 122.0 L 1672.0 87.0 " fill="none" id="make-me-a-hanzi-animation-17" stroke-dasharray="392 784" stroke-linecap="round"></path>

      <clipPath id="make-me-a-hanzi-clip-18">
      <path d="M 1827.0 240.0 L 1802.0 242.0 Q 1795.0 242.0 1769.0 237.0 L 1683.0 214.0 C 1654.0 206.0 1651.0 195.0 1681.0 192.0 L 1701.0 190.0 Q 1733.0 186.0 1736.0 187.0 L 1847.0 205.0 Q 1865.0 207.0 1851.0 227.0 Q 1840.0 236.0 1827.0 240.0 Z" fill="lightgray"></path>
      </clipPath>
      <path clip-path="url(#make-me-a-hanzi-clip-18)" d="M 1687.0 197.0 L 1696.0 204.0 L 1800.0 220.0 L 1847.0 216.0 " fill="none" id="make-me-a-hanzi-animation-18" stroke-dasharray="292 584" stroke-linecap="round"></path>

      <clipPath id="make-me-a-hanzi-clip-19">
      <path d="M 1522.0 182.0 L 1529.0 195.0 L 1550.0 221.0 Q 1552.0 231.0 1549.0 235.0 Q 1547.0 242.0 1540.0 247.0 L 1519.0 263.0 Q 1505.0 274.0 1498.0 274.0 Q 1491.0 273.0 1485.0 270.0 Q 1482.0 267.0 1481.0 254.0 Q 1481.0 240.0 1475.0 218.0 Q 1469.0 196.0 1457.0 171.0 L 1422.0 98.0 Q 1396.0 56.0 1369.0 24.0 L 1357.0 10.0 Q 1350.0 1.0 1352.0 -4.0 Q 1355.0 -7.0 1365.0 -1.0 L 1382.0 8.0 L 1425.0 41.0 Q 1452.0 65.0 1464.0 85.0 L 1510.0 155.0 L 1522.0 182.0 Z" fill="lightgray"></path>
      </clipPath>
      <path clip-path="url(#make-me-a-hanzi-clip-19)" d="M 1494.0 262.0 L 1512.0 227.0 L 1484.0 164.0 L 1420.0 59.0 L 1357.0 2.0 " fill="none" id="make-me-a-hanzi-animation-19" stroke-dasharray="444 888" stroke-linecap="round"></path>

      <clipPath id="make-me-a-hanzi-clip-20">
      <path d="M 1629.0 108.0 L 1577.0 152.0 Q 1541.0 177.0 1522.0 182.0 C 1494.0 193.0 1484.0 170.0 1510.0 155.0 L 1527.0 145.0 L 1538.0 136.0 Q 1555.0 129.0 1563.0 119.0 Q 1570.0 115.0 1620.0 68.0 L 1696.0 -2.0 L 1749.0 -46.0 Q 1773.0 -63.0 1790.0 -71.0 Q 1808.0 -80.0 1833.0 -79.0 Q 1859.0 -78.0 1876.0 -75.0 L 1942.0 -63.0 Q 1954.0 -63.0 1985.0 -52.0 L 2006.0 -46.0 Q 2015.0 -45.0 2013.0 -36.0 Q 2012.0 -28.0 2006.0 -27.0 L 1970.0 -21.0 Q 1939.0 -18.0 1895.0 -6.0 Q 1789.0 19.0 1725.0 54.0 L 1676.0 80.0 L 1629.0 108.0 Z" fill="lightgray"></path>
      </clipPath>
      <path clip-path="url(#make-me-a-hanzi-clip-20)" d="M 1525.0 173.0 L 1532.0 161.0 L 1560.0 145.0 L 1675.0 51.0 L 1798.0 -25.0 L 1864.0 -38.0 L 1954.0 -41.0 L 2003.0 -36.0 " fill="none" id="make-me-a-hanzi-animation-20" stroke-dasharray="674 1348" stroke-linecap="round"></path>

</g>
</svg>
